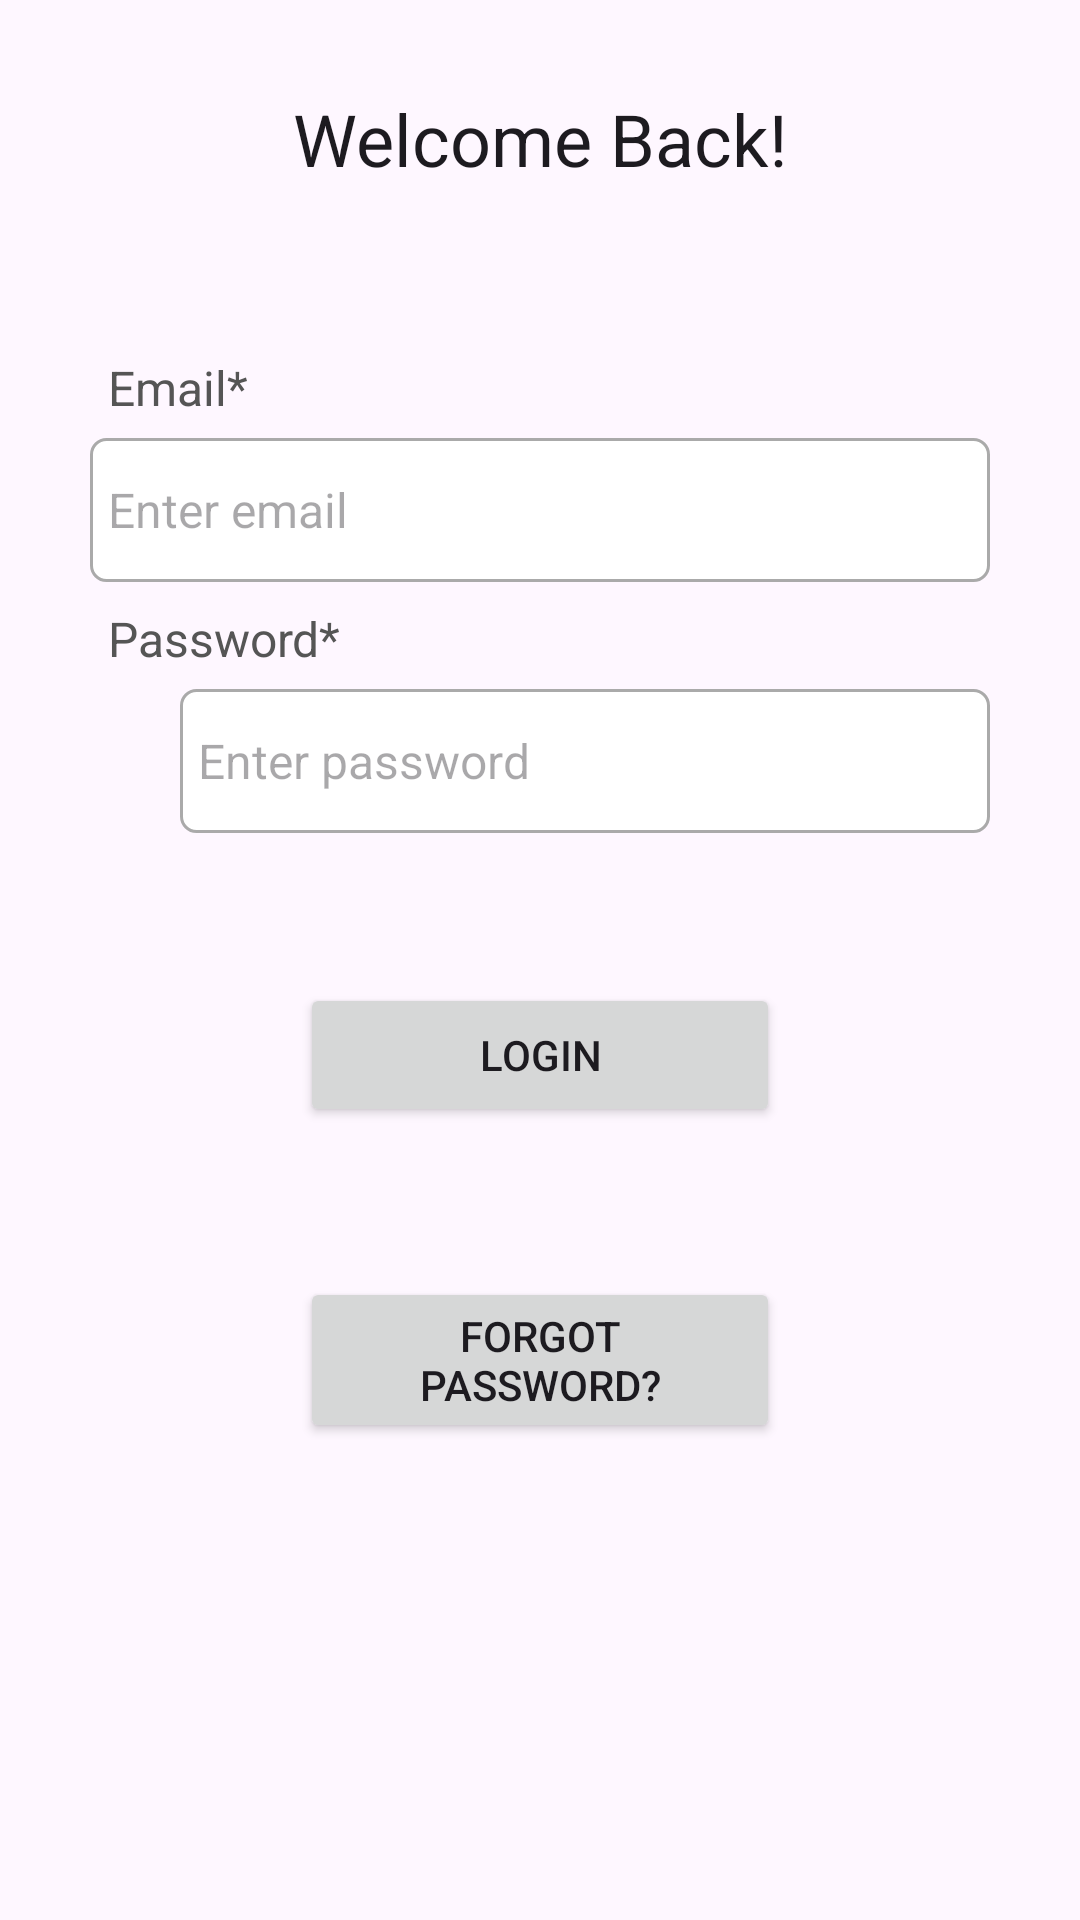

Produce the Android XML layout that renders to this screen, including the resource entries it uses.
<!-- AndroidManifest.xml: application theme Theme.Health -->
<!-- res/layout/activity_login.xml -->
<?xml version="1.0" encoding="utf-8"?>
<ScrollView xmlns:android="http://schemas.android.com/apk/res/android"
    xmlns:app="http://schemas.android.com/apk/res-auto"
    xmlns:tools="http://schemas.android.com/tools"
    android:layout_width="match_parent"
    android:layout_height="match_parent"
    tools:context=".Login">
    <RelativeLayout
        android:layout_width="match_parent"
        android:layout_height="wrap_content"
        android:padding="15dp"
        android:layout_margin="15dp">

        <TextView
            android:layout_width="match_parent"
            android:layout_height="wrap_content"
            android:id="@+id/textView_login_head"
            android:text="Welcome Back!"
            android:textAlignment="center"
            android:textAppearance="@style/TextAppearance.AppCompat.Headline"/>

        <TextView
            android:layout_width="match_parent"
            android:layout_height="wrap_content"
            android:id="@+id/textView_login_email"
            android:layout_marginTop="50dp"
            android:padding="6dp"
            android:layout_below="@+id/textView_login_head"
            android:text="Email*"
            android:textColor="#555555"
            android:textSize="16sp"/>
        <EditText
            android:layout_width="match_parent"
            android:layout_height="48dp"
            android:id="@+id/editText_login_email"
            android:hint="Enter email"
            android:inputType="textEmailAddress"
            android:padding="6dp"
            android:textSize="16sp"
            android:layout_below="@+id/textView_login_email"
            android:background="@drawable/border"/>
        <TextView
            android:layout_width="match_parent"
            android:layout_height="wrap_content"
            android:id="@+id/textView_login_pwd"
            android:layout_marginTop="50dp"
            android:layout_below="@+id/textView_login_email"
            android:text="Password*"
            android:padding="6dp"
            android:textColor="#555555"
            android:textSize="16sp"/>
        <ImageView
            android:layout_width="32dp"
            android:layout_height="48dp"
            android:id="@+id/imageView_show_hide_pwd"
            android:layout_below="@id/textView_login_pwd"/>
        <EditText
            android:layout_width="match_parent"
            android:layout_height="48dp"
            android:id="@+id/editText_login_pwd"
            android:layout_below="@+id/textView_login_pwd"
            android:hint="Enter password"
            android:inputType="textPassword"
            android:layout_marginStart="30dp"
            android:padding="6dp"
            android:textSize="16sp"
            android:background="@drawable/border"/>


        <Button
            android:layout_width="match_parent"
            android:layout_height="wrap_content"
            android:text="Login"
            android:id="@+id/button_login"
            android:layout_below="@+id/editText_login_pwd"
            android:layout_marginTop="50dp"
            android:layout_marginRight="70dp"
            android:layout_marginLeft="70dp"/>
        <Button
            android:layout_width="match_parent"
            android:layout_height="wrap_content"
            android:text="Forgot Password?"
            android:id="@+id/button_forgotPassowrd"
            android:layout_below="@+id/button_login"
            android:layout_marginTop="50dp"
            android:layout_marginRight="70dp"
            android:layout_marginLeft="70dp"/>
        <ProgressBar
            android:layout_width="match_parent"
            android:layout_height="wrap_content"
            style="?android:attr/progressBarStyleLarge"
            android:id="@+id/progressBarLogin"
            android:layout_centerVertical="true"
            android:layout_centerHorizontal="true"
            android:elevation="10dp"
            android:visibility="gone"/>

    </RelativeLayout>

</ScrollView>
<!-- resources referenced by this layout -->
<resources>
  <!-- drawable border (drawable) -->
  <?xml version="1.0" encoding="utf-8"?>
  <shape xmlns:android="http://schemas.android.com/apk/res/android">
  <solid android:color="@color/white"/>
      <stroke android:width="1dp" android:color="#AAAAAA"/>
      <corners android:radius= "5dp"/>
  </shape>
  <style name="Theme.Health" parent="Theme.Material3.Light" />
  <color name="white">#FFFFFFFF</color>
</resources>
